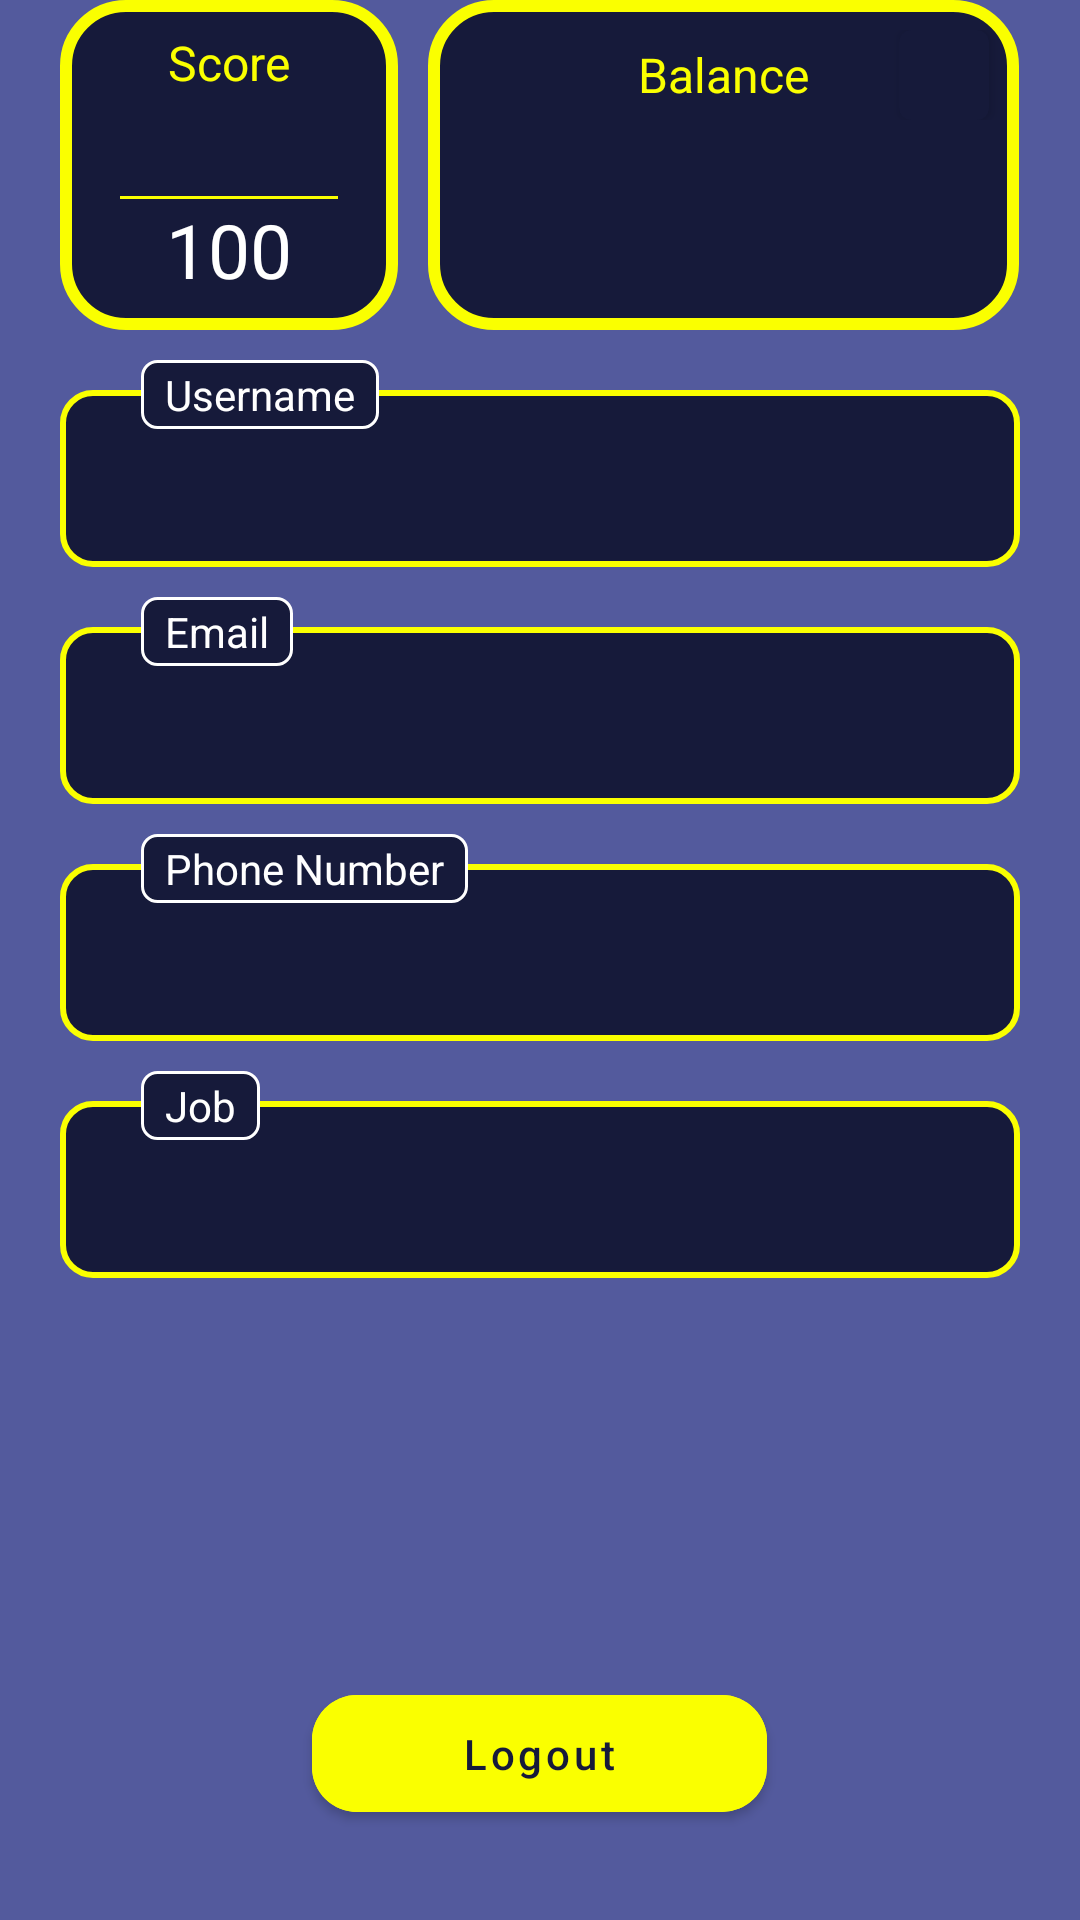

Layout XML and referenced resources for this Android screen:
<!-- AndroidManifest.xml: application theme Theme.StepUp -->
<!-- res/layout/fragment_profile.xml -->
<?xml version="1.0" encoding="utf-8"?>
<FrameLayout xmlns:android="http://schemas.android.com/apk/res/android"
    xmlns:app="http://schemas.android.com/apk/res-auto"
    xmlns:tools="http://schemas.android.com/tools"
    android:layout_width="match_parent"
    android:layout_height="match_parent"
    android:background="@color/background_color"
    tools:context=".ui.profile.ProfileFragment">

    <RelativeLayout
        android:layout_width="match_parent"
        android:layout_height="match_parent">

        <RelativeLayout
            android:layout_width="match_parent"
            android:layout_height="match_parent"
            android:layout_above="@id/logoutBtn"
            android:layout_marginHorizontal="20dp"
            android:orientation="vertical">

            <LinearLayout
                android:id="@+id/scoreLayout"
                android:layout_width="match_parent"
                android:layout_height="wrap_content"
                android:orientation="horizontal">

                <LinearLayout
                    android:layout_width="0dp"
                    android:layout_height="match_parent"
                    android:layout_weight="0.4"
                    android:background="@drawable/logo_color_thick_border_dark_bg_drawable"
                    android:gravity="center_horizontal"
                    android:orientation="vertical"
                    android:paddingHorizontal="20dp"
                    android:paddingVertical="10dp">

                    <TextView
                        android:layout_width="wrap_content"
                        android:layout_height="wrap_content"
                        android:text="@string/score"
                        android:textSize="16sp"
                        android:textColor="@color/logo_color" />

                    <TextView
                        android:id="@+id/score"
                        android:layout_width="wrap_content"
                        android:layout_height="wrap_content"
                        android:textColor="@color/white"
                        android:textSize="25sp" />

                    <View
                        android:layout_width="match_parent"
                        android:layout_height="1dp"
                        android:background="@color/logo_color" />

                    <TextView
                        android:layout_width="wrap_content"
                        android:layout_height="wrap_content"
                        android:text="100"
                        android:textColor="@color/white"
                        android:textSize="25sp" />


                </LinearLayout>

                <LinearLayout
                    android:id="@+id/topUp"
                    android:layout_width="0dp"
                    android:layout_height="match_parent"
                    android:layout_marginStart="10dp"
                    android:layout_weight="0.7"
                    android:background="@drawable/logo_color_thick_border_dark_bg_drawable"
                    android:orientation="vertical"
                    android:paddingVertical="10dp">

                    <RelativeLayout
                        android:layout_width="match_parent"
                        android:layout_height="wrap_content">

                        <TextView
                            android:layout_width="wrap_content"
                            android:layout_height="wrap_content"
                            android:layout_centerInParent="true"
                            android:text="@string/balance"
                            android:textColor="@color/logo_color"
                            android:textSize="16sp" />

                        <com.google.android.material.button.MaterialButton
                            android:layout_width="30dp"
                            android:layout_height="30dp"
                            android:layout_alignParentEnd="true"
                            android:insetLeft="0dp"
                            android:insetTop="0dp"
                            android:insetRight="0dp"
                            android:insetBottom="0dp"
                            app:rippleColor="@null"
                            android:clickable="false"
                            app:icon="@drawable/icon_add"
                            app:iconGravity="textStart"
                            app:iconPadding="0dp"
                            app:iconSize="20dp"
                            android:layout_marginEnd="10dp"
                            app:iconTint="@color/logo_color" />

                    </RelativeLayout>

                    <RelativeLayout
                        android:layout_width="match_parent"
                        android:layout_height="match_parent">

                        <TextView
                            android:id="@+id/balance"
                            android:layout_width="match_parent"
                            android:layout_height="40dp"
                            android:layout_centerInParent="true"
                            android:autoSizeTextType="uniform"
                            android:gravity="center"
                            android:textColor="@color/white"
                            android:textSize="40sp" />
                    </RelativeLayout>


                </LinearLayout>

            </LinearLayout>

            <TextView
                android:id="@+id/username"
                android:layout_width="match_parent"
                android:layout_height="wrap_content"
                android:layout_below="@id/scoreLayout"
                android:layout_marginTop="20dp"
                android:background="@drawable/logo_color_border_dark_bg_drawable"
                android:paddingVertical="20dp"
                android:paddingStart="30dp"
                android:paddingEnd="10dp"
                android:singleLine="true"
                android:textColor="@color/white" />

            <LinearLayout
                android:layout_width="wrap_content"
                android:layout_height="wrap_content"
                android:layout_below="@id/scoreLayout"
                android:layout_alignStart="@id/username"
                android:layout_marginStart="27dp"
                android:layout_marginTop="10dp"
                android:background="@drawable/white_border_drawable"
                android:paddingHorizontal="8dp"
                android:paddingVertical="2dp">

                <TextView
                    android:layout_width="wrap_content"
                    android:layout_height="wrap_content"
                    android:text="@string/username"
                    android:textColor="@color/white" />

            </LinearLayout>

            <TextView
                android:id="@+id/email"
                android:layout_width="match_parent"
                android:layout_height="wrap_content"
                android:layout_below="@id/username"
                android:layout_marginTop="20dp"
                android:background="@drawable/logo_color_border_dark_bg_drawable"
                android:paddingVertical="20dp"
                android:paddingStart="30dp"
                android:paddingEnd="10dp"
                android:singleLine="true"
                android:textColor="@color/white" />

            <LinearLayout
                android:layout_width="wrap_content"
                android:layout_height="wrap_content"
                android:layout_below="@id/username"
                android:layout_alignStart="@id/email"
                android:layout_marginStart="27dp"
                android:layout_marginTop="10dp"
                android:background="@drawable/white_border_drawable"
                android:paddingHorizontal="8dp"
                android:paddingVertical="2dp">

                <TextView
                    android:layout_width="wrap_content"
                    android:layout_height="wrap_content"
                    android:text="@string/email"
                    android:textColor="@color/white" />

            </LinearLayout>

            <TextView
                android:id="@+id/phone_number"
                android:layout_width="match_parent"
                android:layout_height="wrap_content"
                android:layout_below="@id/email"
                android:layout_marginTop="20dp"
                android:background="@drawable/logo_color_border_dark_bg_drawable"
                android:paddingVertical="20dp"
                android:paddingStart="30dp"
                android:paddingEnd="10dp"
                android:singleLine="true"
                android:textColor="@color/white" />

            <LinearLayout
                android:layout_width="wrap_content"
                android:layout_height="wrap_content"
                android:layout_below="@id/email"
                android:layout_alignStart="@id/phone_number"
                android:layout_marginStart="27dp"
                android:layout_marginTop="10dp"
                android:background="@drawable/white_border_drawable"
                android:paddingHorizontal="8dp"
                android:paddingVertical="2dp">

                <TextView
                    android:layout_width="wrap_content"
                    android:layout_height="wrap_content"
                    android:text="@string/phone_number"
                    android:textColor="@color/white" />

            </LinearLayout>

            <TextView
                android:id="@+id/job"
                android:layout_width="match_parent"
                android:layout_height="wrap_content"
                android:layout_below="@id/phone_number"
                android:layout_marginTop="20dp"
                android:background="@drawable/logo_color_border_dark_bg_drawable"
                android:paddingVertical="20dp"
                android:paddingStart="30dp"
                android:paddingEnd="10dp"
                android:singleLine="true"
                android:textColor="@color/white" />

            <LinearLayout
                android:layout_width="wrap_content"
                android:layout_height="wrap_content"
                android:layout_below="@id/phone_number"
                android:layout_alignStart="@id/job"
                android:layout_marginStart="27dp"
                android:layout_marginTop="10dp"
                android:background="@drawable/white_border_drawable"
                android:paddingHorizontal="8dp"
                android:paddingVertical="2dp">

                <TextView
                    android:layout_width="wrap_content"
                    android:layout_height="wrap_content"
                    android:text="@string/job"
                    android:textColor="@color/white" />

            </LinearLayout>

        </RelativeLayout>

        <com.google.android.material.button.MaterialButton
            android:id="@+id/logoutBtn"
            android:layout_width="wrap_content"
            android:layout_height="wrap_content"
            android:layout_alignParentBottom="true"
            android:layout_centerHorizontal="true"
            android:layout_marginBottom="30dp"
            android:backgroundTint="@color/logo_color"
            android:paddingHorizontal="50dp"
            android:paddingVertical="10dp"
            android:text="@string/logout"
            android:textAllCaps="false"
            android:textColor="@color/selected_color"
            app:cornerRadius="15dp" />

    </RelativeLayout>

</FrameLayout>
<!-- resources referenced by this layout -->
<resources>
  <color name="background_color">#535A9D</color>
  <color name="logo_color">#FAFF00</color>
  <color name="selected_color">#161A3A</color>
  <color name="white">#FFFFFFFF</color>
  <!-- drawable logo_color_border_dark_bg_drawable (drawable) -->
  <?xml version="1.0" encoding="utf-8"?>
  <shape xmlns:android="http://schemas.android.com/apk/res/android">
      <stroke
          android:width="2dp"
          android:color="@color/logo_color" />
  
      <corners android:radius="10dp"/>
  
          <solid android:color="@color/selected_color"/>
  </shape>
  <!-- drawable logo_color_thick_border_dark_bg_drawable (drawable) -->
  <?xml version="1.0" encoding="utf-8"?>
  <shape xmlns:android="http://schemas.android.com/apk/res/android">
      <stroke
          android:width="4dp"
          android:color="@color/logo_color" />
  
      <corners android:radius="20dp"/>
  
      <solid android:color="@color/selected_color"/>
  </shape>
  <!-- drawable white_border_drawable (drawable) -->
  <?xml version="1.0" encoding="utf-8"?>
  <shape xmlns:android="http://schemas.android.com/apk/res/android">
      <stroke
          android:width="1dp"
          android:color="@color/white" />
      <solid android:color="@color/selected_color" />
      <corners android:radius="5dp"/>
  
  </shape>
  <string name="balance">Balance</string>
  <string name="email">Email</string>
  <string name="job">Job</string>
  <string name="logout">Logout</string>
  <string name="phone_number">Phone Number</string>
  <string name="score">Score</string>
  <string name="username">Username</string>
  <style name="Theme.StepUp" parent="Theme.MaterialComponents.Light.NoActionBar">
          <item name="android:forceDarkAllowed" tools:targetApi="q">false</item>
          <item name="colorPrimary">@color/selected_color</item>
          <item name="colorPrimaryDark">@color/selected_color</item>
          <item name="android:windowBackground">@drawable/splash_background</item>
  
      </style>
</resources>
